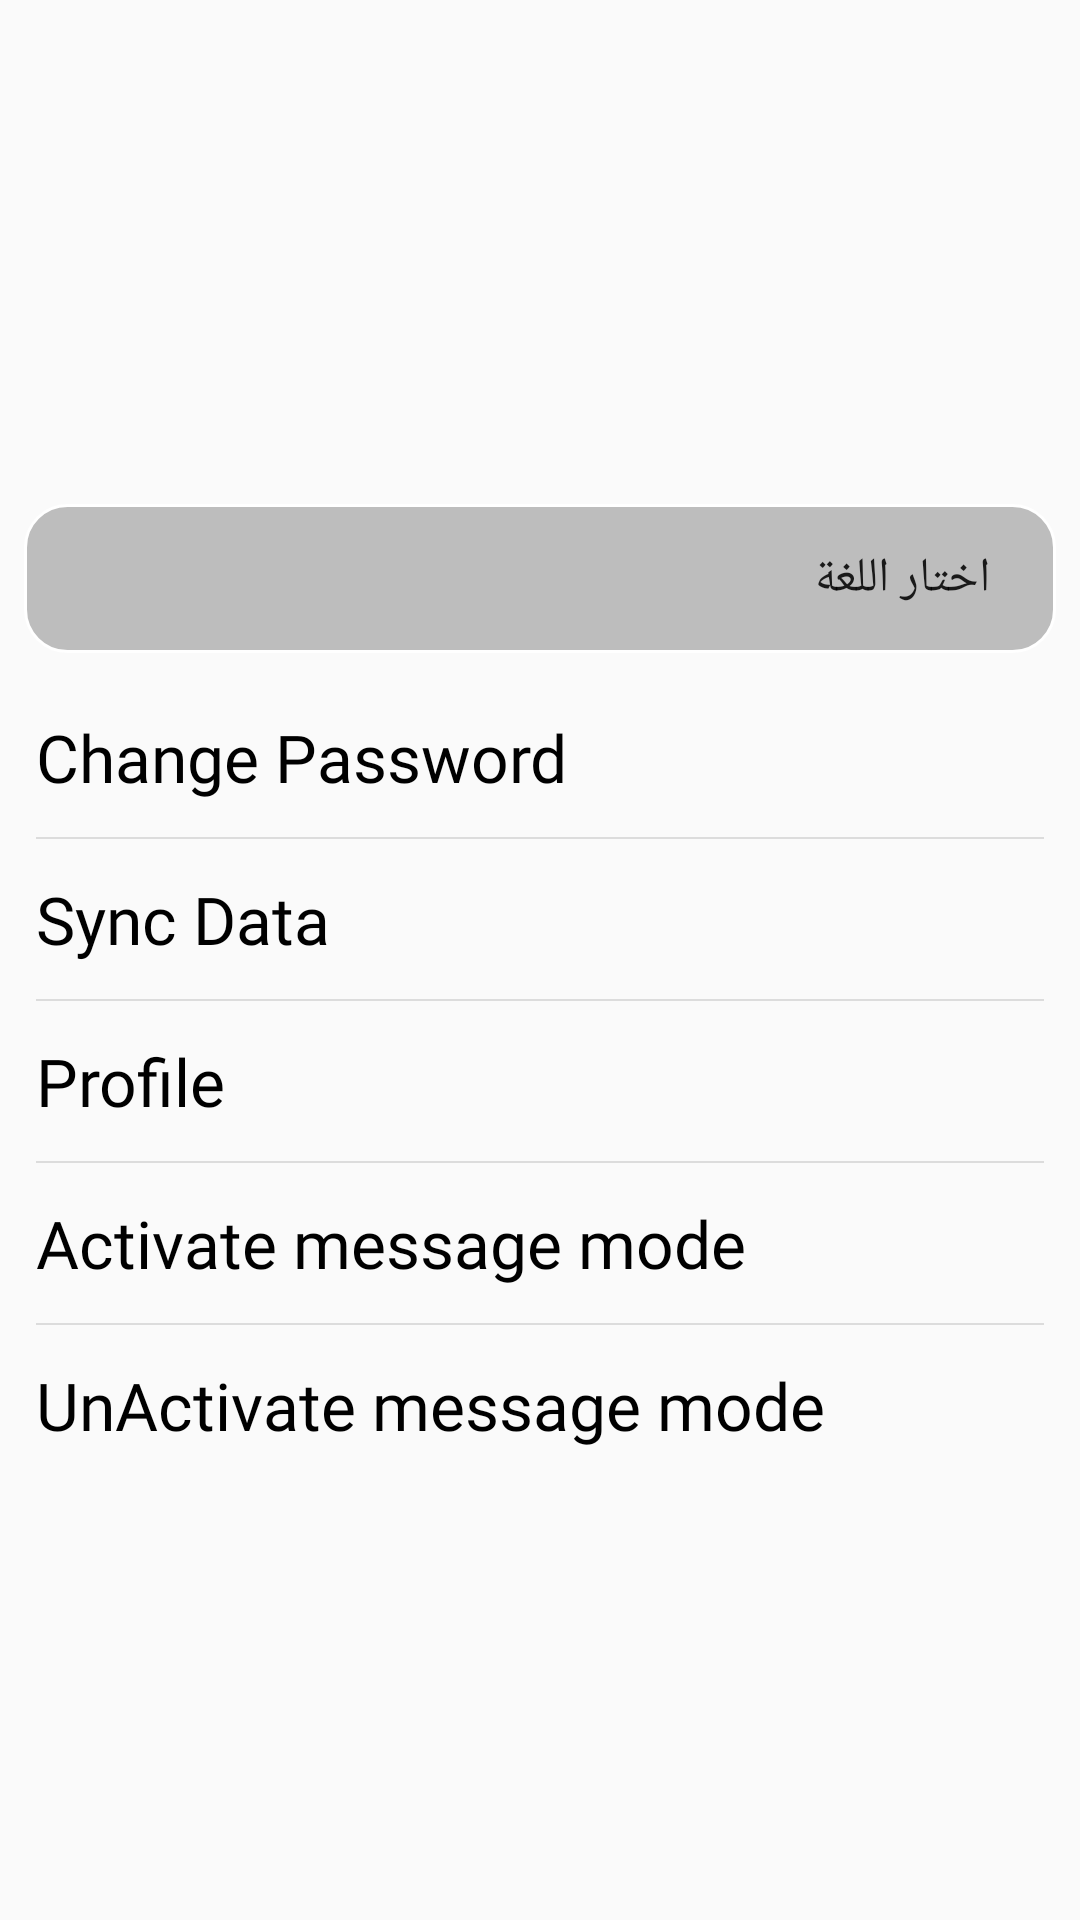

Write the Android layout XML for this screen, with the resource values it uses.
<!-- AndroidManifest.xml: application theme Theme.AppCompat.DayNight.NoActionBar -->
<!-- res/layout/fragment_setting.xml -->
<?xml version="1.0" encoding="utf-8"?>
<androidx.constraintlayout.widget.ConstraintLayout xmlns:android="http://schemas.android.com/apk/res/android"
    xmlns:tools="http://schemas.android.com/tools"
    android:layout_width="match_parent"
    android:layout_height="match_parent"
    xmlns:app="http://schemas.android.com/apk/res-auto"
    tools:context=".Fragments.settingFragment">

    <androidx.constraintlayout.widget.Guideline
        android:id="@+id/guideline"
        android:layout_width="match_parent"
        android:layout_height="wrap_content"
        android:layout_alignParentEnd="true"
        android:layout_alignParentStart="true"
        android:orientation="horizontal"
        app:layout_constraintGuide_percent="0.25"
        />

    <RelativeLayout
        android:layout_width="match_parent"
        android:layout_height="0dp"
        app:layout_constraintBottom_toBottomOf="parent"
        app:layout_constraintEnd_toEndOf="parent"
        app:layout_constraintStart_toStartOf="parent"
        app:layout_constraintTop_toTopOf="@+id/guideline">

        <Spinner
            android:id="@+id/fragment_setting_spinner_app_language"
            android:layout_width="match_parent"
            android:layout_height="wrap_content"
            android:layout_alignParentStart="true"
            android:layout_alignParentTop="true"
            android:layout_alignParentEnd="true"
            android:layout_marginStart="8dp"
            android:layout_marginTop="8dp"
            android:layout_marginEnd="8dp"
            android:layout_marginBottom="8dp"
            android:background="@drawable/bg_spinner"
            android:entries="@array/Application_language"
            android:padding="14dp"
            android:textColor="@color/white"
            android:textSize="14sp" />






























        <TextView
            android:id="@+id/fragment_setting_tv_change_password"
            android:layout_width="match_parent"
            android:layout_height="wrap_content"
            android:layout_below="@id/fragment_setting_spinner_app_language"
            android:layout_alignParentStart="true"
            android:layout_alignParentEnd="true"
            android:layout_marginStart="12dp"
            android:layout_marginTop="12dp"
            android:layout_marginEnd="12dp"
            android:layout_marginBottom="12dp"
            android:fontFamily="@font/cairo_bold"
            android:text="@string/change_password"
            android:textColor="@color/black"
            android:textSize="22sp"
            app:drawableEndCompat="@drawable/ic_arrow_forward" />

        <View
            android:id="@+id/view1"
            android:layout_width="match_parent"
            android:layout_height="0.6dp"
            android:layout_below="@+id/fragment_setting_tv_change_password"
            android:layout_marginStart="12dp"
            android:layout_marginEnd="12dp"
            android:background="?android:attr/listDivider" />

        <TextView
            android:id="@+id/fragment_setting_tv_SyncData"
            android:layout_width="match_parent"
            android:layout_height="wrap_content"
            android:layout_below="@id/view1"
            android:layout_alignParentStart="true"
            android:layout_alignParentEnd="true"
            android:layout_marginStart="12dp"
            android:layout_marginTop="12dp"
            android:layout_marginEnd="12dp"
            android:layout_marginBottom="12dp"
            android:fontFamily="@font/cairo_bold"
            android:text="@string/sync_data"
            android:textColor="@color/black"
            android:textSize="22sp"
            app:drawableEndCompat="@drawable/ic_arrow_forward" />

        <View
            android:id="@+id/view2"
            android:layout_width="match_parent"
            android:layout_height="0.6dp"
            android:layout_below="@+id/fragment_setting_tv_SyncData"
            android:layout_marginStart="12dp"
            android:layout_marginEnd="12dp"
            android:background="?android:attr/listDivider" />

        <TextView
            android:id="@+id/fragment_setting_tv_profile"
            android:layout_width="match_parent"
            android:layout_height="wrap_content"
            android:layout_below="@id/view2"
            android:layout_alignParentStart="true"
            android:layout_alignParentEnd="true"
            android:layout_marginStart="12dp"
            android:layout_marginTop="12dp"
            android:layout_marginEnd="12dp"
            android:layout_marginBottom="12dp"
            android:fontFamily="@font/cairo_bold"
            android:text="@string/profile"
            android:textColor="@color/black"
            android:textSize="22sp"
            app:drawableEndCompat="@drawable/ic_arrow_forward" />

        <View
            android:id="@+id/view3"
            android:layout_width="match_parent"
            android:layout_height="0.6dp"
            android:layout_below="@+id/fragment_setting_tv_profile"
            android:layout_marginStart="12dp"
            android:layout_marginEnd="12dp"
            android:background="?android:attr/listDivider" />

        <TextView
            android:id="@+id/fragment_setting_tv_activate_message_mode"
            android:layout_width="match_parent"
            android:layout_height="wrap_content"
            android:layout_below="@id/view3"
            android:layout_alignParentStart="true"
            android:layout_alignParentEnd="true"
            android:layout_marginStart="12dp"
            android:layout_marginTop="12dp"
            android:layout_marginEnd="12dp"
            android:layout_marginBottom="12dp"
            android:fontFamily="@font/cairo_bold"
            android:text="@string/activate_message_mode"
            android:textColor="@color/black"
            android:textSize="22sp"
            app:drawableEndCompat="@drawable/ic_arrow_forward" />

        <View
            android:id="@+id/view4"
            android:layout_width="match_parent"
            android:layout_height="0.6dp"
            android:layout_below="@+id/fragment_setting_tv_activate_message_mode"
            android:layout_marginStart="12dp"
            android:layout_marginEnd="12dp"
            android:background="?android:attr/listDivider" />

        <TextView
            android:id="@+id/fragment_setting_tv_un_activate_message_mode"
            android:layout_width="match_parent"
            android:layout_height="wrap_content"
            android:layout_below="@id/view4"
            android:layout_alignParentStart="true"
            android:layout_alignParentEnd="true"
            android:layout_marginStart="12dp"
            android:layout_marginTop="12dp"
            android:layout_marginEnd="12dp"
            android:layout_marginBottom="12dp"
            android:fontFamily="@font/cairo_bold"
            android:text="@string/unactivate_message_mode"
            android:textColor="@color/black"
            android:textSize="22sp"
            app:drawableEndCompat="@drawable/ic_arrow_forward" />

    </RelativeLayout>

</androidx.constraintlayout.widget.ConstraintLayout>
<!-- resources referenced by this layout -->
<resources>
  <string-array name="Application_language">
          <item>اختار اللغة</item>
          <item>Arabic</item>
          <item>English</item>
      </string-array>
  <color name="black">#FF000000</color>
  <color name="purple_200">#03A9F4</color>
  <color name="purple_700">#0288D1</color>
  <color name="white">#FFFFFFFF</color>
  <!-- drawable bg_spinner (drawable) -->
  <?xml version="1.0" encoding="utf-8"?>
  <shape android:shape="rectangle" xmlns:android="http://schemas.android.com/apk/res/android">
  
      <solid android:color="@color/divider"/>
      <corners android:radius="14dp"/>
      <stroke android:color="@color/white" android:width="1dp"/>
  
  </shape>
  <string name="activate_message_mode">Activate message mode</string>
  <string name="change_password">Change Password</string>
  <string name="profile">Profile</string>
  <string name="sync_data">Sync Data</string>
  <string name="unactivate_message_mode">UnActivate message mode</string>
  <color name="divider">#BDBDBD</color>
</resources>
